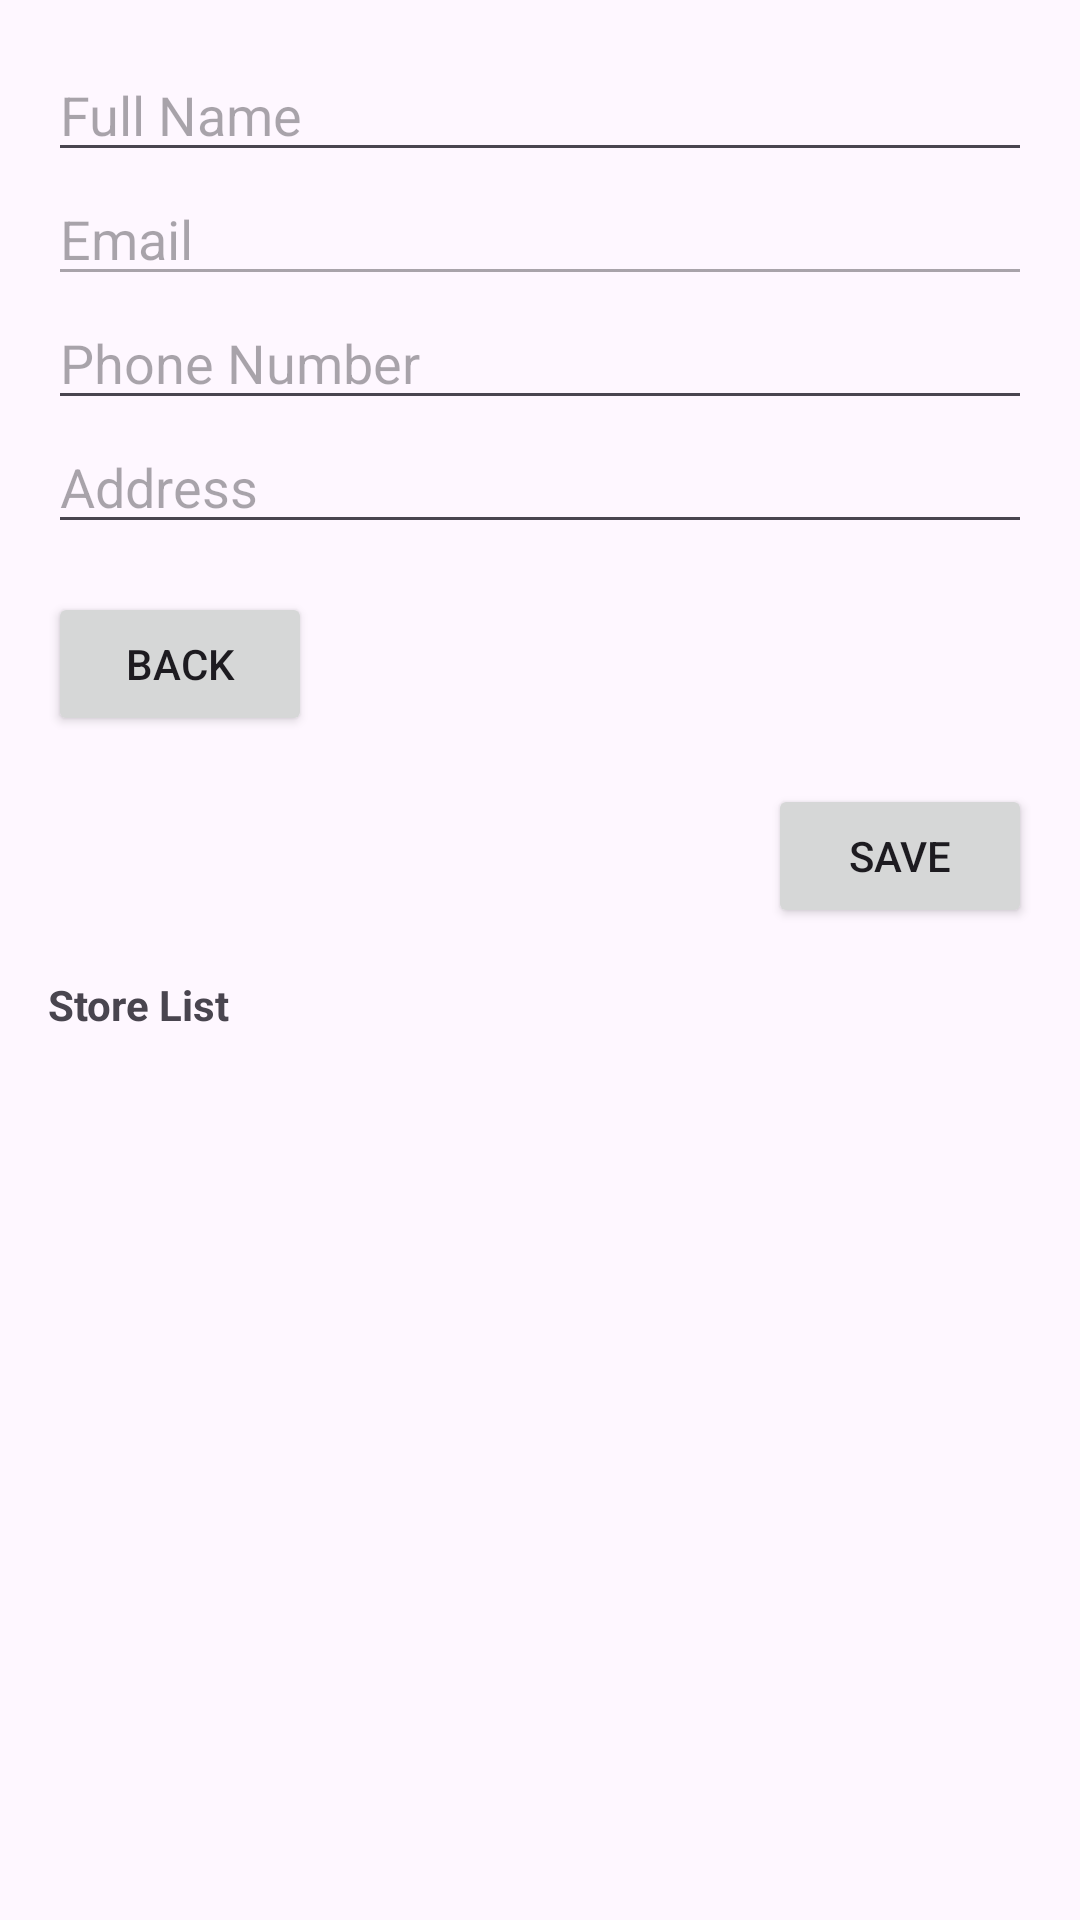

Reconstruct the res/layout file that produces this screen, plus the resources it refers to.
<!-- AndroidManifest.xml: application theme Theme.PromaApp -->
<!-- res/layout/user_page_activity.xml -->
<?xml version="1.0" encoding="utf-8"?>
<LinearLayout xmlns:android="http://schemas.android.com/apk/res/android"
    xmlns:tools="http://schemas.android.com/tools"
    android:layout_width="match_parent"
    android:layout_height="match_parent"
    android:orientation="vertical"
    android:padding="16dp">

    <EditText
        android:id="@+id/fullNameEditText"
        android:layout_width="match_parent"
        android:layout_height="wrap_content"
        android:hint="Full Name"
        android:inputType="textPersonName"
        android:imeOptions="actionNext"
        tools:text="John Doe" />

    <EditText
        android:id="@+id/emailEditText"
        android:layout_width="match_parent"
        android:layout_height="wrap_content"
        android:hint="Email"
        android:inputType="textEmailAddress"
        android:imeOptions="actionDone"
        android:enabled="false"
        tools:text="email@example.com" />

    <EditText
        android:id="@+id/phoneEditText"
        android:layout_width="match_parent"
        android:layout_height="wrap_content"
        android:hint="Phone Number"
        android:inputType="phone"
        android:imeOptions="actionNext"
        tools:text="1234567890" />

    <EditText
        android:id="@+id/addressEditText"
        android:layout_width="match_parent"
        android:layout_height="wrap_content"
        android:hint="Address"
        android:inputType="textPostalAddress"
        android:imeOptions="actionDone"
        tools:text="123 Main St" />

    <Button
        android:id="@+id/backButton"
        android:layout_width="wrap_content"
        android:layout_height="wrap_content"
        android:text="Back"
        android:layout_gravity="start"
        android:layout_marginTop="16dp" />

    <Button
        android:id="@+id/saveButton"
        android:layout_width="wrap_content"
        android:layout_height="wrap_content"
        android:text="Save"
        android:layout_gravity="end"
        android:layout_marginTop="16dp" />

    <TextView
        android:id="@+id/storeListTitle"
        android:layout_width="wrap_content"
        android:layout_height="wrap_content"
        android:text="Store List"
        android:textStyle="bold"
        android:layout_marginTop="16dp" />

    <ListView
        android:id="@+id/storeListView"
        android:layout_width="match_parent"
        android:layout_height="wrap_content"
        android:layout_marginTop="8dp" />

</LinearLayout>
<!-- resources referenced by this layout -->
<resources>
  <style name="Theme.PromaApp" parent="Base.Theme.PromaApp" />
  <style name="Base.Theme.PromaApp" parent="Theme.Material3.DayNight.NoActionBar">
          
          
      </style>
</resources>
